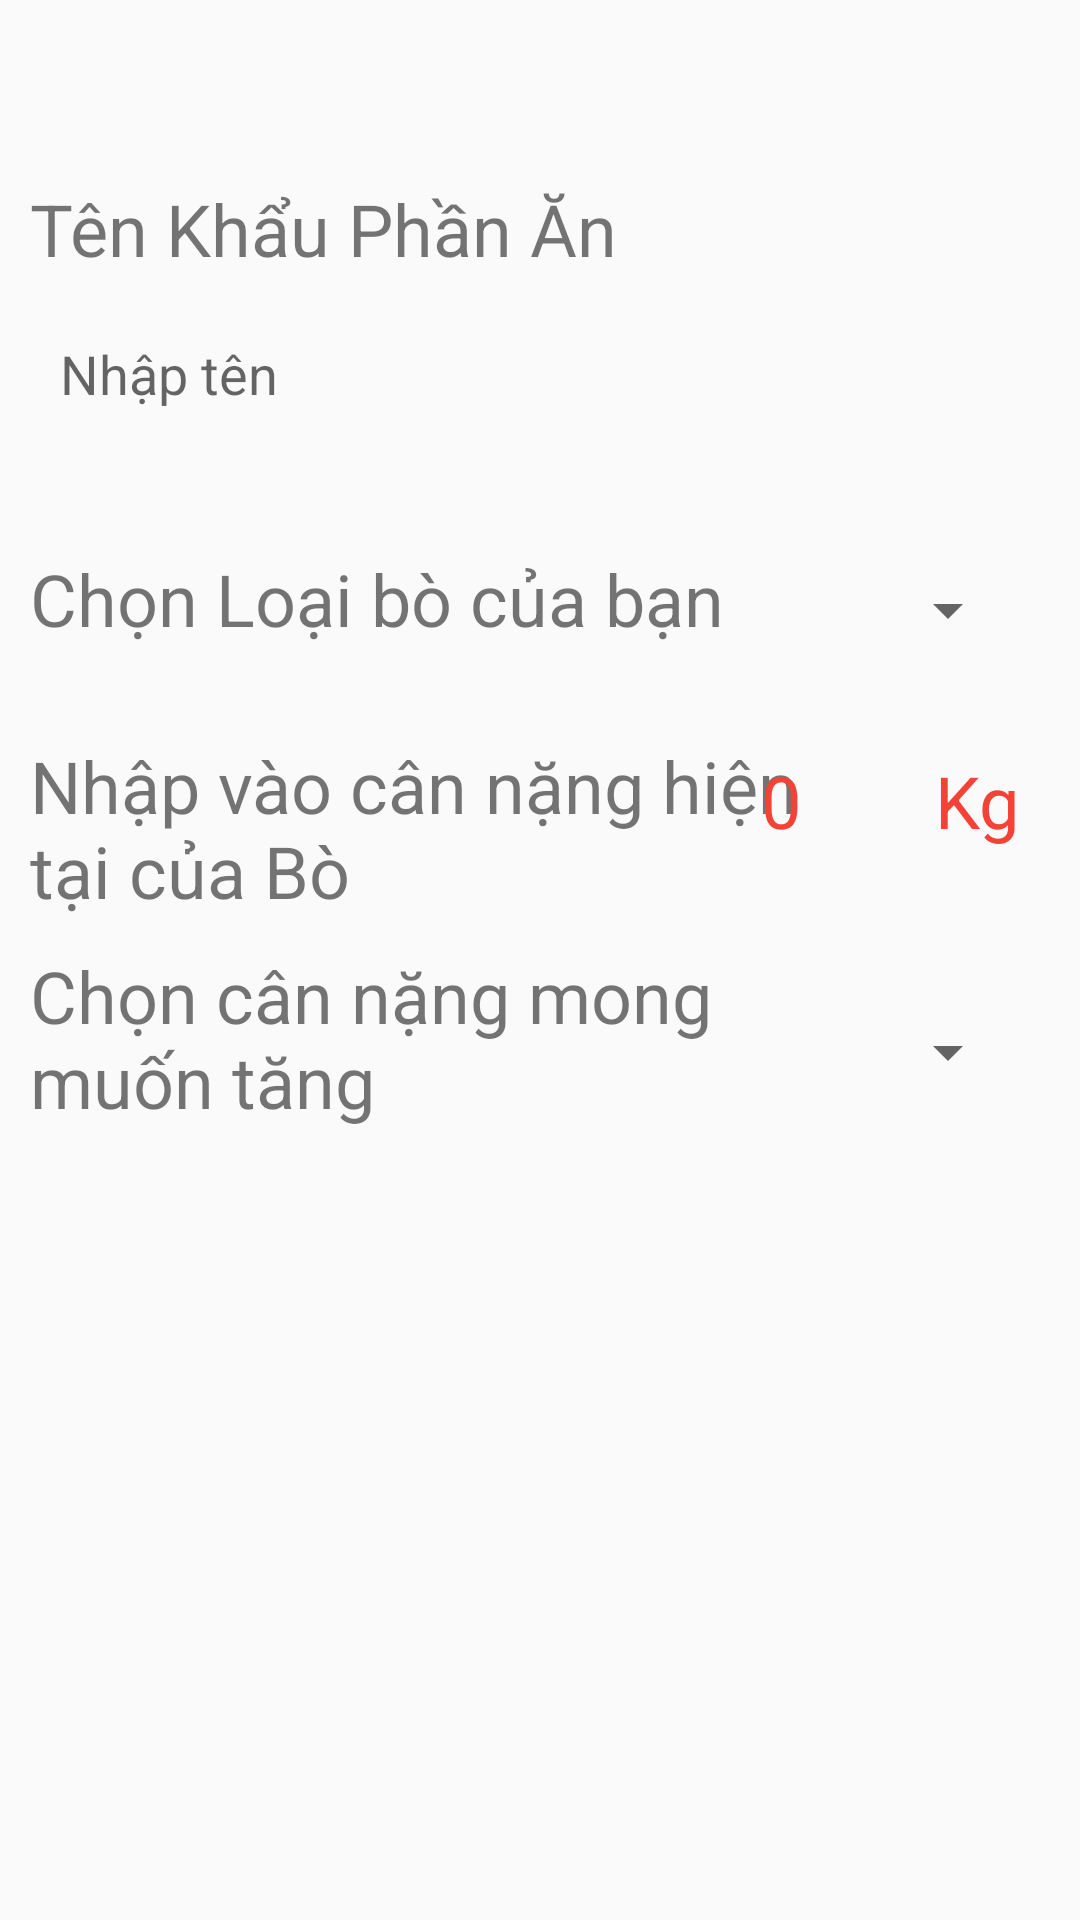

Here is an Android app screen rendered from its layout file. Give the layout XML and the strings, colors and styles it references.
<!-- AndroidManifest.xml: application theme AppTheme -->
<!-- res/layout/fragment__infor_ration.xml -->
<?xml version="1.0" encoding="utf-8"?>
<FrameLayout
    xmlns:android="http://schemas.android.com/apk/res/android"
    xmlns:tools="http://schemas.android.com/tools"
    android:layout_width="match_parent"
    android:layout_height="match_parent"
    tools:context=".View.Fragment_InforRation">

    <RelativeLayout
        android:layout_width="match_parent"
        android:layout_height="match_parent"
        android:padding="10dp">

        <TextView
            android:id="@+id/name"
            android:layout_width="match_parent"
            android:layout_height="wrap_content"
            android:layout_marginTop="50dp"
            android:layout_marginRight="40dp"
            android:text="Tên Khẩu Phần Ăn"
            android:textSize="24sp"></TextView>


        <EditText
            android:id="@+id/edt_name_ration"
            android:layout_width="match_parent"
            android:layout_height="wrap_content"
            android:layout_below="@+id/name"
            android:layout_centerHorizontal="true"
            android:layout_marginTop="10dp"
            android:background="@null"
            android:hint="Nhập tên"
            android:inputType="text"
            android:padding="10dp"
            android:textColor="#F44336" />

        <TextView
            android:id="@+id/txt_choose_type"
            android:layout_width="wrap_content"
            android:layout_height="wrap_content"
            android:layout_below="@+id/edt_name_ration"
            android:layout_marginTop="10dp"
            android:text="Chọn loại bò của bạn"
            android:textSize="16sp"
            android:visibility="invisible"></TextView>

        <TextView
            android:id="@+id/txtloaibo"
            android:layout_width="wrap_content"
            android:layout_height="wrap_content"
            android:layout_below="@+id/txt_choose_type"
            android:layout_marginTop="5dp"
            android:gravity="center"
            android:text="Chọn Loại bò của bạn"
            android:textSize="24sp"></TextView>

        <Spinner
            android:id="@+id/choose_typeCow"
            android:layout_width="50dp"
            android:layout_height="40dp"
            android:layout_below="@id/txt_choose_type"
            android:layout_alignParentRight="true"
            android:layout_marginTop="5dp"
            android:layout_marginRight="10dp"
            android:spinnerMode="dropdown"></Spinner>

        <TextView
            android:id="@+id/my_kgCow"
            android:layout_width="280dp"
            android:layout_height="wrap_content"
            android:layout_below="@+id/txtloaibo"
            android:layout_marginTop="30dp"
            android:text="Nhập vào cân nặng hiện tại của Bò"
            android:textSize="24sp"></TextView>

        <TextView
            android:id="@+id/kg"
            android:layout_width="wrap_content"
            android:layout_height="wrap_content"
            android:layout_below="@+id/txtloaibo"
            android:layout_alignParentRight="true"
            android:layout_marginLeft="5dp"
            android:layout_marginTop="35dp"
            android:layout_marginRight="10dp"
            android:text="Kg"
            android:textColor="#F44336"
            android:textSize="24sp"></TextView>

        <TextView
            android:id="@+id/txt_kg_present"
            android:layout_width="50dp"
            android:layout_height="60dp"
            android:layout_below="@+id/txtloaibo"
            android:layout_marginTop="35dp"
            android:layout_marginRight="3dp"
            android:layout_toLeftOf="@id/kg"
            android:inputType="number"
            android:text="0"
            android:textColor="#F44336"
            android:textSize="24sp"></TextView>

        <TextView
            android:id="@+id/txtWeight"
            android:layout_width="280dp"
            android:layout_height="wrap_content"
            android:layout_below="@+id/txt_kg_present"
            android:layout_marginTop="5dp"
            android:text="Chọn cân nặng mong muốn tăng"
            android:textSize="24sp"></TextView>

        <TextView
            android:id="@+id/txtWeightWish"
            android:layout_width="280dp"
            android:layout_height="wrap_content"
            android:layout_below="@+id/txtWeight"
            android:layout_marginTop="5dp"
            android:text=""
            android:textSize="24sp"></TextView>

        <Spinner
            android:id="@+id/choose_Mywish_kg"
            android:layout_width="50dp"
            android:layout_height="40dp"
            android:layout_below="@id/txt_kg_present"
            android:layout_alignParentRight="true"
            android:layout_marginTop="20dp"
            android:layout_marginRight="10dp"
            android:spinnerMode="dropdown"></Spinner>
    </RelativeLayout>

</FrameLayout>
<!-- resources referenced by this layout -->
<resources>
  <style name="AppTheme" parent="Theme.AppCompat.Light.DarkActionBar">
          
          <item name="colorPrimary">@color/colorPrimary</item>
          <item name="colorPrimaryDark">@color/colorPrimaryDark</item>
          <item name="colorAccent">@color/colorAccent</item>
          <item name="android:windowSoftInputMode">adjustPan</item>
      </style>
  <!-- not gathered from this repository: default colours our renderer supplied (Android Studio template values) -->
  <color name="colorPrimary">#FF6200EE</color>
  <color name="colorPrimaryDark">#FF3700B3</color>
  <color name="colorAccent">#FF03DAC5</color>
</resources>
